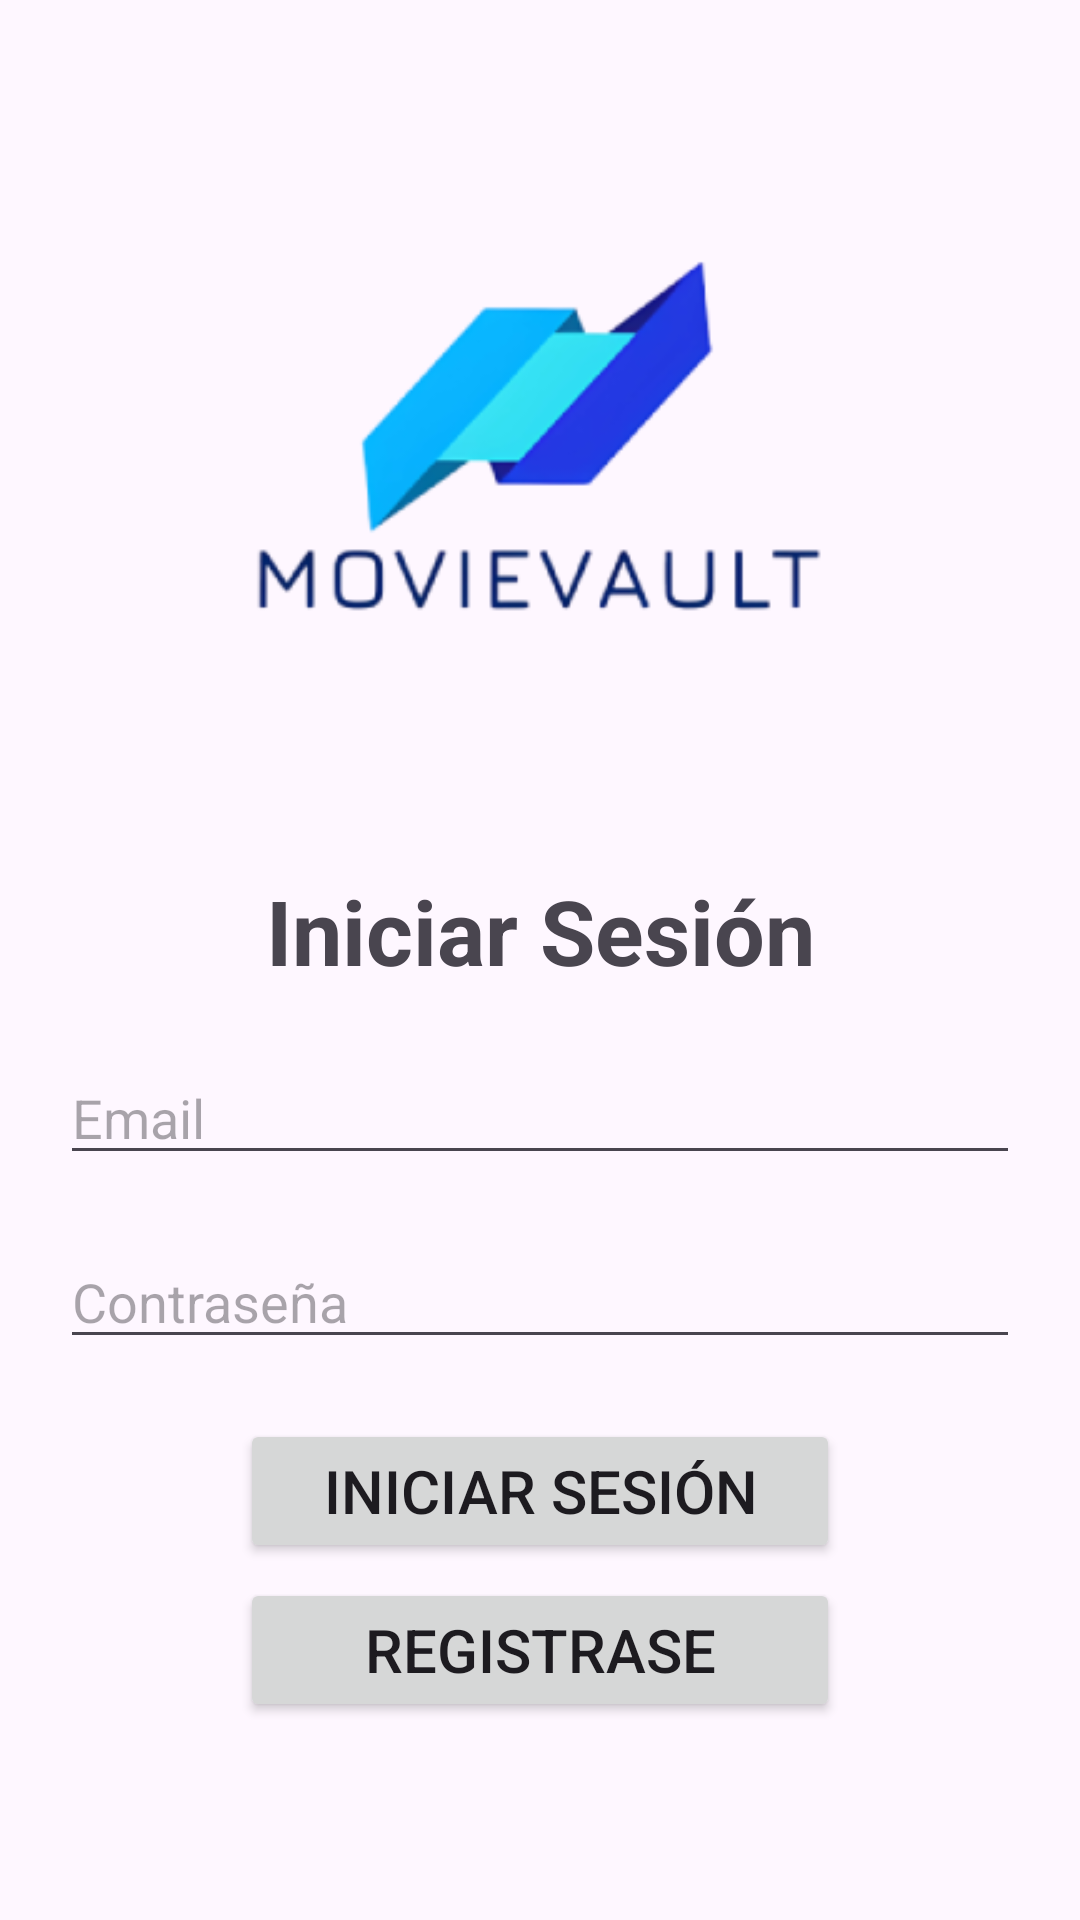

The Android layout XML behind this screen, and the referenced resources:
<!-- AndroidManifest.xml: application theme Theme.MovieVault -->
<!-- res/layout/activity_login.xml -->
<?xml version="1.0" encoding="utf-8"?>
<LinearLayout xmlns:android="http://schemas.android.com/apk/res/android"
    xmlns:app="http://schemas.android.com/apk/res-auto"
    xmlns:tools="http://schemas.android.com/tools"
    android:id="@+id/loginActivity"
    android:layout_width="match_parent"
    android:layout_height="match_parent"
    android:orientation="vertical"
    android:layout_margin="10dp"
    android:padding="20dp"
    tools:context=".RegisterActivity">

    <ImageView
        android:layout_width="300dp"
        android:layout_height="250dp"
        android:layout_gravity="center"
        android:src="@drawable/logo_completo"/>

    <TextView
        android:layout_width="match_parent"
        android:layout_height="wrap_content"
        android:textAlignment="center"
        android:layout_marginTop="20dp"
        android:textSize="30sp"
        android:textStyle="bold"
        android:text="@string/login_title"/>

    <EditText
        android:id="@+id/loginEmailET"
        android:layout_width="match_parent"
        android:layout_height="wrap_content"
        android:layout_marginTop="20dp"
        android:inputType="textEmailAddress"
        android:hint="@string/email" />

    <EditText
        android:id="@+id/loginPasswordET"
        android:layout_width="match_parent"
        android:layout_height="wrap_content"
        android:layout_marginTop="20dp"
        android:inputType="textPassword"
        android:hint="@string/password"/>

    <Button
        android:id="@+id/loginButton"
        android:layout_width="200dp"
        android:layout_height="wrap_content"
        android:layout_marginTop="20dp"
        android:layout_gravity="center"
        android:textSize="20sp"
        android:text="@string/login"/>

    <Button
        android:id="@+id/loginRegisterButton"
        android:layout_width="200dp"
        android:layout_height="wrap_content"
        android:layout_marginTop="5dp"
        android:layout_gravity="center"
        android:textSize="20sp"
        android:text="@string/register"/>

</LinearLayout>
<!-- resources referenced by this layout -->
<resources>
  <!-- drawable logo_completo: png bitmap (drawable, 21379 bytes) -->
  <string name="email">Email</string>
  <string name="login">Iniciar Sesión</string>
  <string name="login_title">Iniciar Sesión</string>
  <string name="password">Contraseña</string>
  <string name="register">Registrase</string>
  <style name="Theme.MovieVault" parent="Base.Theme.MovieVault" />
  <style name="Base.Theme.MovieVault" parent="Theme.Material3.DayNight.NoActionBar">
          
          <item name="colorPrimary">@color/blbue</item>
  
  
      </style>
  <color name="blbue">#2CC9FF</color>
</resources>
